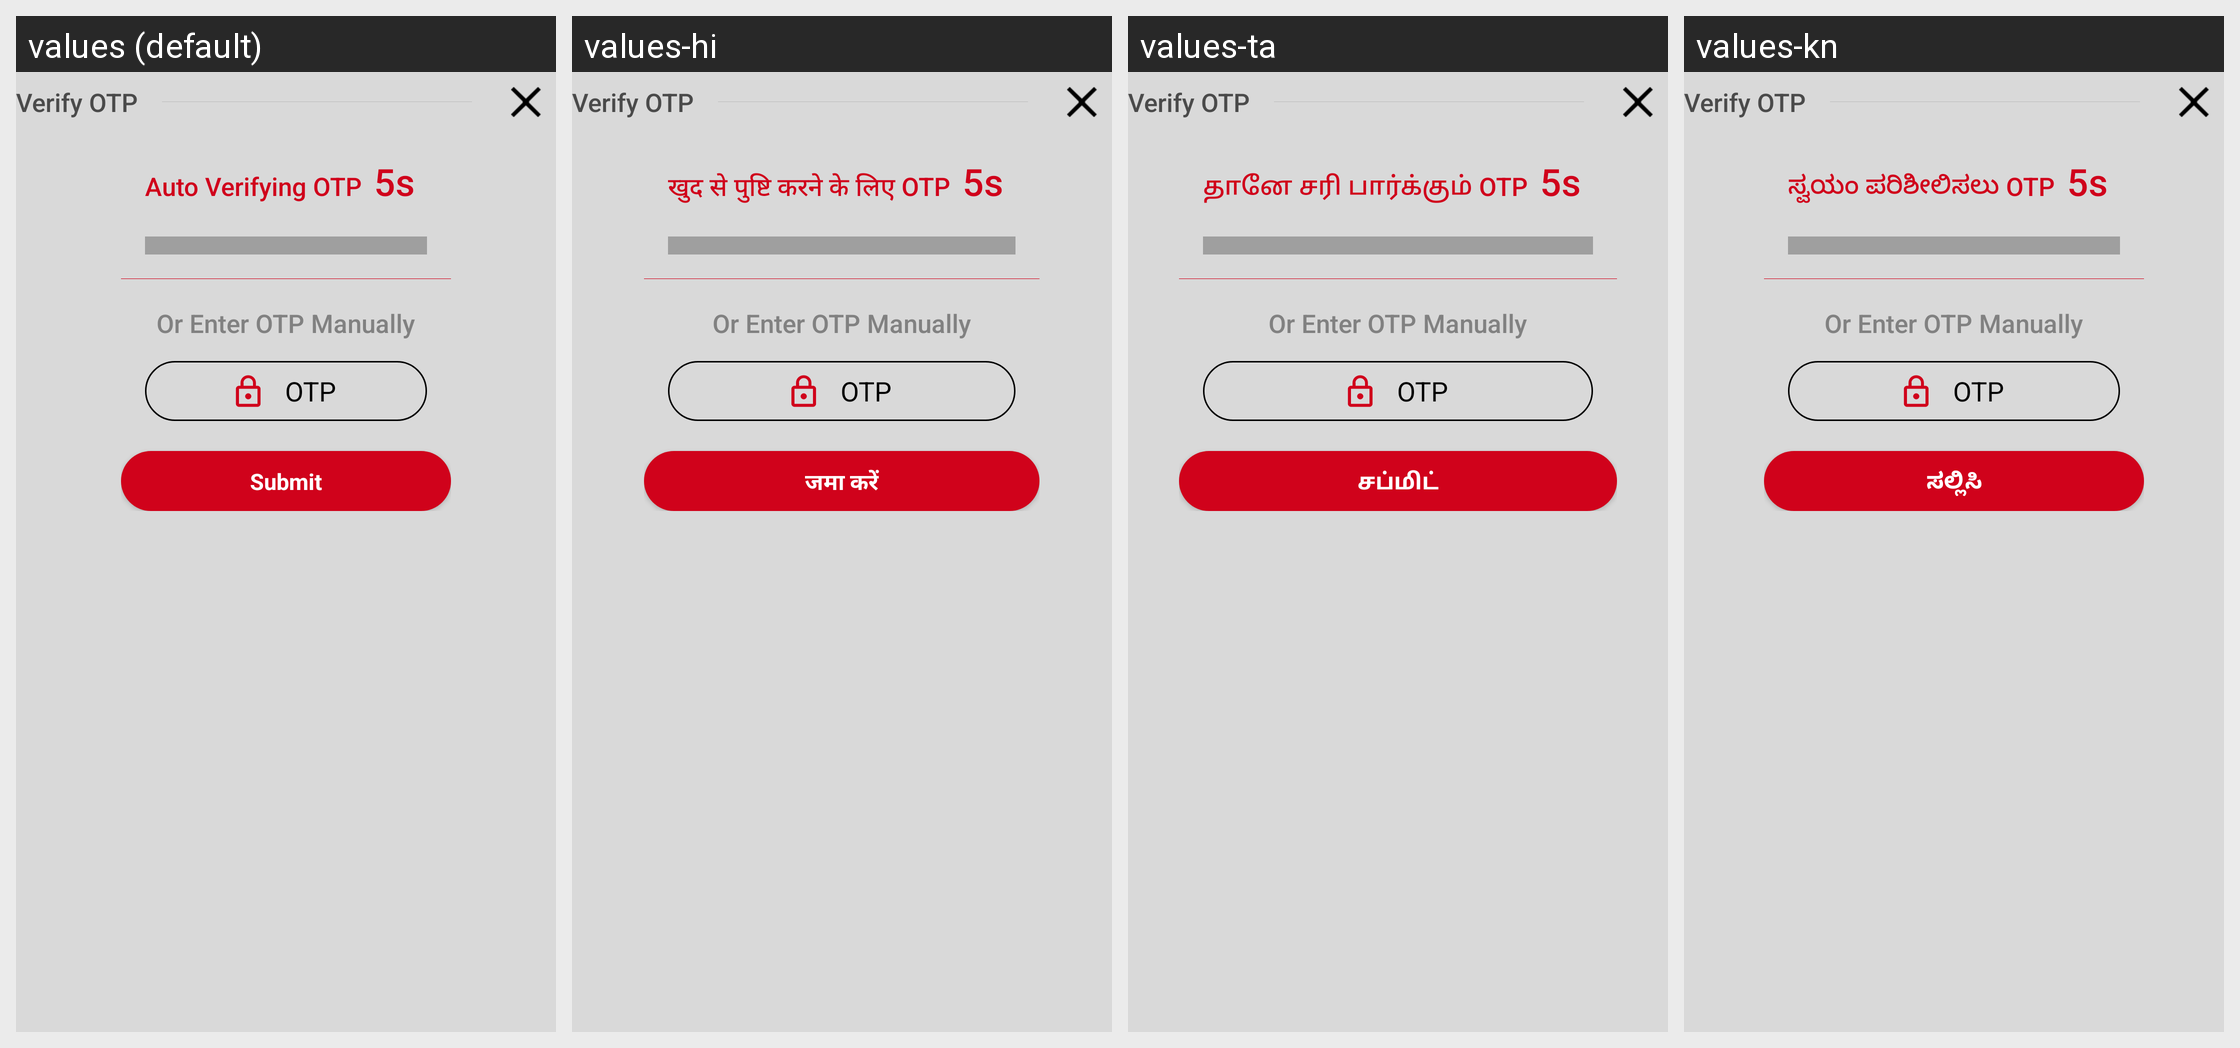

The same Android screen rendered under several of its app's locales, left to right. List the strings drawn on it with the default value and each locale's translation.
Android screen res/layout/verify_otp_layout.xml rendered under 4 locales, left to right: values (default), values-hi, values-ta, values-kn. Device: Nexus 5 (rendered at 1080×1920; each locale shown at half size, 540×960, under a caption strip naming it); theme AppTheme.
Other locales in the repository, not shown: values-or, values-te, values-ur.
Strings drawn on this screen, with the default value and each locale's value (text and hints the layout hard-codes, and strings that could not be matched under every locale, appear in the picture but are not listed):

verify_otp
  values: Verify OTP
  values-hi: Verify OTP  [not translated; the default value is used]
  values-ta: Verify OTP  [not translated; the default value is used]
  values-kn: Verify OTP  [not translated; the default value is used]

auto_verifying
  values: Auto Verifying OTP
  values-hi: खुद से पुष्टि करने के लिए OTP
  values-ta: தானே சரி பார்க்கும் OTP
  values-kn: ಸ್ವಯಂ ಪರಿಶೀಲಿಸಲು OTP

or_enter_otp_manually
  values: Or Enter OTP Manually
  values-hi: Or Enter OTP Manually  [not translated; the default value is used]
  values-ta: Or Enter OTP Manually  [not translated; the default value is used]
  values-kn: Or Enter OTP Manually  [not translated; the default value is used]

otp
  values: OTP
  values-hi: OTP
  values-ta: OTP
  values-kn: OTP

submit
  values: Submit
  values-hi: जमा करें
  values-ta: சப்மிட்
  values-kn: ಸಲ್ಲಿಸಿ
